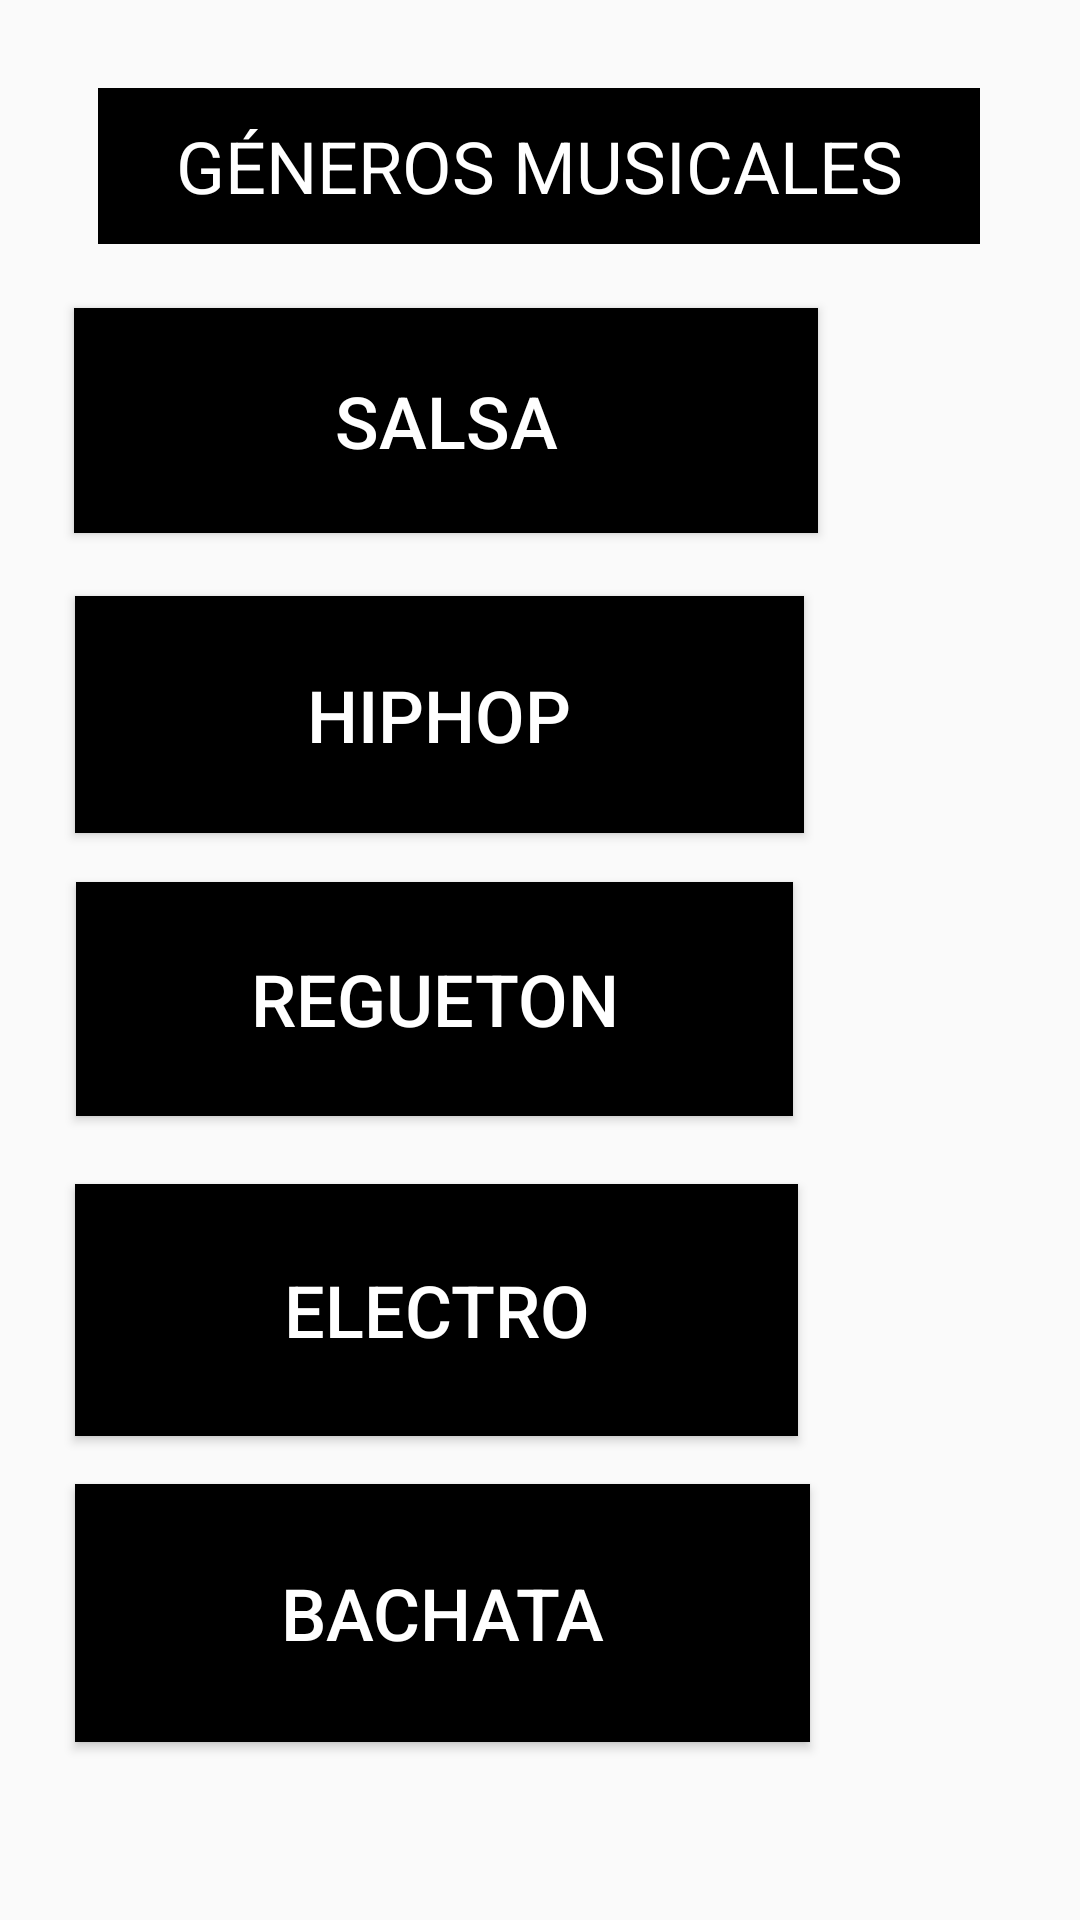

Android layout source for this screen:
<!-- AndroidManifest.xml: application theme Theme.SonidoM -->
<!-- res/layout/activity_main.xml -->
<?xml version="1.0" encoding="utf-8"?>
<androidx.constraintlayout.widget.ConstraintLayout xmlns:android="http://schemas.android.com/apk/res/android"
    xmlns:app="http://schemas.android.com/apk/res-auto"
    xmlns:tools="http://schemas.android.com/tools"
    android:layout_width="match_parent"
    android:layout_height="match_parent"
    android:background="@drawable/fondo_celular"
    tools:context=".MainActivity">

    <TextView
        android:id="@+id/textView"
        android:layout_width="294dp"
        android:layout_height="52dp"
        android:background="@color/black"
        android:gravity="center"
        android:text="GÉNEROS MUSICALES"
        android:textColor="@color/white"
        android:textSize="24dp"
        app:layout_constraintBottom_toBottomOf="parent"
        app:layout_constraintEnd_toEndOf="parent"
        app:layout_constraintHorizontal_bias="0.495"
        app:layout_constraintStart_toStartOf="parent"
        app:layout_constraintTop_toTopOf="parent"
        app:layout_constraintVertical_bias="0.05" />

    <Button
        android:id="@+id/btnSalsa"
        android:layout_width="248dp"
        android:layout_height="75dp"
        android:background="@color/black"
        android:textColor="@color/white"
        android:text="Salsa"
        android:textSize="24dp"
        app:layout_constraintBottom_toBottomOf="parent"
        app:layout_constraintEnd_toEndOf="parent"
        app:layout_constraintHorizontal_bias="0.22"
        app:layout_constraintStart_toStartOf="parent"
        app:layout_constraintTop_toTopOf="parent"
        app:layout_constraintVertical_bias="0.182" />

    <Button
        android:id="@+id/artistasalsa"
        android:layout_width="82dp"
        android:layout_height="70dp"

        android:background="@drawable/artista"
        app:layout_constraintBottom_toBottomOf="parent"
        app:layout_constraintEnd_toEndOf="parent"
        app:layout_constraintHorizontal_bias="0.92"
        app:layout_constraintStart_toStartOf="parent"
        app:layout_constraintTop_toTopOf="parent"
        app:layout_constraintVertical_bias="0.189" />

    <Button
        android:id="@+id/artistahiphop"
        android:layout_width="82dp"
        android:layout_height="70dp"
        android:background="@drawable/artista"

        app:layout_constraintBottom_toBottomOf="parent"
        app:layout_constraintEnd_toEndOf="parent"
        app:layout_constraintHorizontal_bias="0.92"
        app:layout_constraintStart_toStartOf="parent"
        app:layout_constraintTop_toTopOf="parent"
        app:layout_constraintVertical_bias="0.363" />

    <Button
        android:id="@+id/artistaregueton"
        android:layout_width="82dp"
        android:layout_height="70dp"
        android:background="@drawable/artista"

        app:layout_constraintBottom_toBottomOf="parent"
        app:layout_constraintEnd_toEndOf="parent"
        app:layout_constraintHorizontal_bias="0.92"
        app:layout_constraintStart_toStartOf="parent"
        app:layout_constraintTop_toTopOf="parent"
        app:layout_constraintVertical_bias="0.517" />

    <Button
        android:id="@+id/artistaelectro"
        android:layout_width="82dp"
        android:layout_height="70dp"

        android:background="@drawable/artista"
        app:layout_constraintBottom_toBottomOf="parent"
        app:layout_constraintEnd_toEndOf="parent"
        app:layout_constraintHorizontal_bias="0.92"
        app:layout_constraintStart_toStartOf="parent"
        app:layout_constraintTop_toTopOf="parent"
        app:layout_constraintVertical_bias="0.715" />

    <Button
        android:id="@+id/artistabachata"
        android:layout_width="82dp"
        android:layout_height="70dp"

        android:background="@drawable/artista"
        app:layout_constraintBottom_toBottomOf="parent"
        app:layout_constraintEnd_toEndOf="parent"
        app:layout_constraintHorizontal_bias="0.92"
        app:layout_constraintStart_toStartOf="parent"
        app:layout_constraintTop_toTopOf="parent"
        app:layout_constraintVertical_bias="0.883" />

    <Button
        android:id="@+id/btnHiphop"
        android:layout_width="243dp"
        android:layout_height="79dp"
        android:background="@color/black"
        android:textColor="@color/white"
        android:text="HIPHOP"
        android:textSize="24dp"
        app:layout_constraintBottom_toBottomOf="parent"
        app:layout_constraintEnd_toEndOf="parent"
        app:layout_constraintHorizontal_bias="0.214"
        app:layout_constraintStart_toStartOf="parent"
        app:layout_constraintTop_toTopOf="parent"
        app:layout_constraintVertical_bias="0.354" />

    <Button
        android:id="@+id/btnRegueton"
        android:layout_width="239dp"
        android:layout_height="78dp"
        android:background="@color/black"
        android:textColor="@color/white"
        android:text="REGUETON"
        android:textSize="24dp"
        app:layout_constraintBottom_toBottomOf="parent"
        app:layout_constraintEnd_toEndOf="parent"
        app:layout_constraintHorizontal_bias="0.209"
        app:layout_constraintStart_toStartOf="parent"
        app:layout_constraintTop_toTopOf="parent"
        app:layout_constraintVertical_bias="0.523" />

    <Button
        android:id="@+id/btnElectro"
        android:layout_width="241dp"
        android:layout_height="84dp"
        android:background="@color/black"
        android:textColor="@color/white"
        android:text="ELECTRO"
        android:textSize="24dp"
        app:layout_constraintBottom_toBottomOf="parent"
        app:layout_constraintEnd_toEndOf="parent"
        app:layout_constraintHorizontal_bias="0.211"
        app:layout_constraintStart_toStartOf="parent"
        app:layout_constraintTop_toTopOf="parent"
        app:layout_constraintVertical_bias="0.71" />

    <Button
        android:id="@+id/btnBachata"
        android:layout_width="245dp"
        android:layout_height="86dp"
        android:background="@color/black"
        android:textColor="@color/white"
        android:text="BACHATA"
        android:textSize="24dp"
        app:layout_constraintBottom_toBottomOf="parent"
        app:layout_constraintEnd_toEndOf="parent"
        app:layout_constraintHorizontal_bias="0.216"
        app:layout_constraintStart_toStartOf="parent"
        app:layout_constraintTop_toTopOf="parent"
        app:layout_constraintVertical_bias="0.893" />

</androidx.constraintlayout.widget.ConstraintLayout>
<!-- resources referenced by this layout -->
<resources>
  <style name="Theme.SonidoM" parent="Theme.AppCompat.Light.NoActionBar">
          
          <item name="colorPrimary">@color/purple_500</item>
          <item name="colorPrimaryVariant">@color/purple_700</item>
          <item name="colorOnPrimary">@color/white</item>
          
          <item name="colorSecondary">@color/teal_200</item>
          <item name="colorSecondaryVariant">@color/teal_700</item>
          <item name="colorOnSecondary">@color/black</item>
          
          <item name="android:statusBarColor" tools:targetApi="l">?attr/colorPrimaryVariant</item>
          
      </style>
  <!-- not gathered from this repository: default colours our renderer supplied (Android Studio template values) -->
  <color name="purple_500">#FF6200EE</color>
  <color name="purple_700">#FF3700B3</color>
  <color name="teal_200">#FF03DAC5</color>
  <color name="teal_700">#FF018786</color>
  <color name="black">#FF000000</color>
  <color name="white">#FFFFFFFF</color>
</resources>
